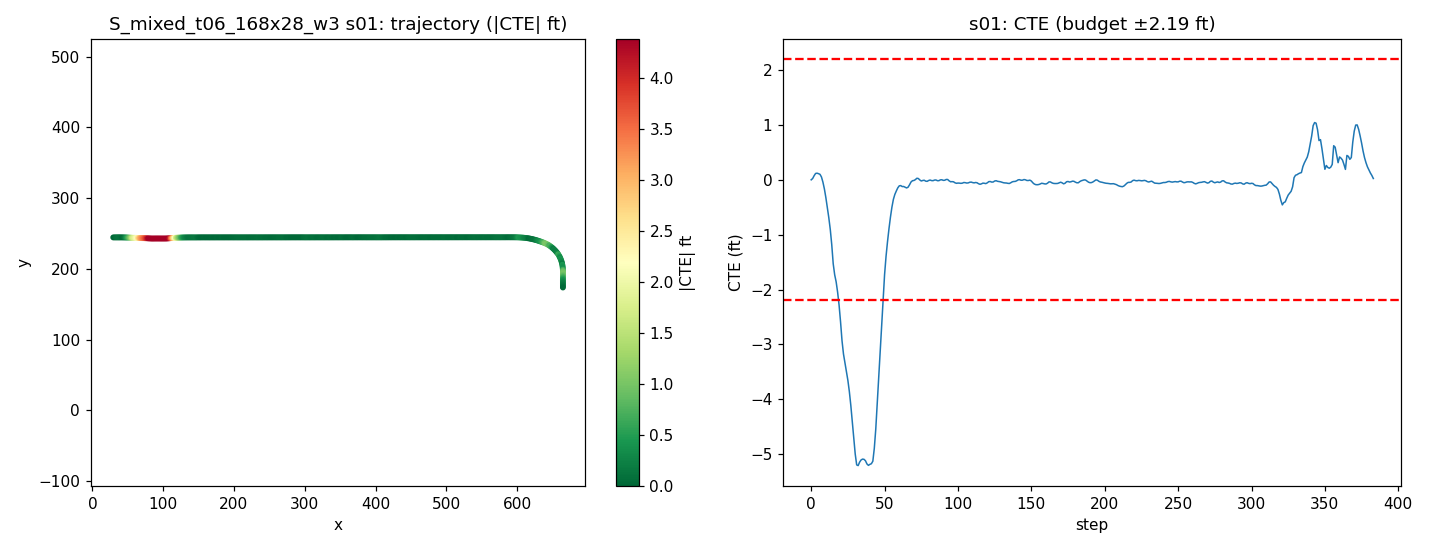

The data file committed next to this chart (first rows):
step, time_sec, nn_steer, expert_steer, cte_m, cte_ft, speed_mph, x, y, yaw
0, 0.0, 0.0109, 0.0003899, -0.001113, -0.003653, 21.22, 29.5, 244.5, 0.02103
1, 0.2, 0.005234, -0.009561, 0.006237, 0.02046, 21.4, 31.42, 244.5, 0.3317
2, 0.4, -0.008404, -0.02029, 0.02179, 0.0715, 19.98, 33.28, 244.6, 0.5972
3, 0.6, -0.01375, -0.01906, 0.03425, 0.1124, 18.42, 34.99, 244.6, 0.4561
4, 0.8, -5.6743621826171875e-05, -0.009356, 0.03566, 0.117, 17.32, 36.57, 244.6, 0.0617
5, 1.0, -0.001099, -0.005042, 0.03302, 0.1083, 17.32, 38.11, 244.6, -0.06668
6, 1.2, -0.01376, -0.00944, 0.02919, 0.09577, 18.75, 39.72, 244.6, -0.1033
7, 1.4, -0.01193, 0.006289, 0.01466, 0.0481, 20.23, 41.47, 244.6, -0.4778
8, 1.6, -0.005225, 0.0265, -0.01419, -0.04654, 20.58, 43.31, 244.5, -0.937
9, 1.8, -0.01335, 0.04267, -0.05189, -0.1702, 19.98, 45.12, 244.5, -1.212
10, 2.0, -0.00596, 0.0604, -0.09988, -0.3277, 19.18, 46.87, 244.4, -1.613
11, 2.2, 0.004912, 0.0731, -0.1557, -0.5107, 18.78, 48.56, 244.4, -1.899
12, 2.4, -0.0138, 0.07655, -0.2111, -0.6924, 19.05, 50.24, 244.3, -1.842
13, 2.6, -0.01681, 0.1938, -0.2762, -0.9061, 19.75, 51.98, 244.3, -2.156
14, 2.8, -0.02066, 0.2221, -0.3602, -1.182, 20.25, 53.77, 244.2, -2.733
15, 3.0, 0.08704, 0.2562, -0.4665, -1.531, 20.25, 55.58, 244.1, -3.459
16, 3.2, -0.02151, 0.2138, -0.5276, -1.731, 19.86, 57.37, 244, -1.572
17, 3.4, -0.02205, 0.1947, -0.5668, -1.86, 19.55, 59.13, 244, -1.169
18, 3.6, -0.009776, 0.2019, -0.6241, -2.048, 19.54, 60.87, 243.9, -1.891
19, 3.8, -0.02248, 0.2072, -0.6958, -2.283, 19.78, 62.63, 243.9, -2.371
20, 4.0, -0.002194, 0.2205, -0.7884, -2.587, 20.05, 64.41, 243.8, -3.066
21, 4.2, 0.04998, 0.2283, -0.8933, -2.931, 20.15, 66.2, 243.7, -3.361
22, 4.4, 0.008218, 0.452, -0.9672, -3.173, 20.04, 68, 243.6, -2.11
23, 4.6, -0.005818, 0.4102, -1.016, -3.333, 19.89, 69.78, 243.5, -1.383
24, 4.8, -0.006457, 0.3831, -1.062, -3.485, 19.82, 71.56, 243.5, -1.418
25, 5.0, -0.01217, 0.3631, -1.114, -3.653, 19.86, 73.33, 243.4, -1.638
26, 5.2, -0.01341, 0.351, -1.176, -3.857, 19.97, 75.11, 243.4, -2.023
27, 5.4, -0.01316, 0.3452, -1.252, -4.109, 20.05, 76.9, 243.3, -2.502
28, 5.6, 0.006104, 0.3424, -1.344, -4.41, 20.05, 78.69, 243.2, -2.992
29, 5.8, 0.01299, 0.3324, -1.438, -4.719, 20, 80.48, 243.1, -2.978
30, 6.0, 0.0271, 0.3158, -1.522, -4.993, 19.95, 82.26, 243, -2.586
31, 6.2, 0.06931, 0.576, -1.582, -5.191, 19.93, 84.04, 243, -1.749
32, 6.4, -0.009451, 0.5061, -1.586, -5.203, 19.93, 85.82, 243, 0.2907
33, 6.6, -0.01187, 0.456, -1.567, -5.14, 19.99, 87.61, 243, 0.7777
34, 6.8, -0.005486, 0.4235, -1.555, -5.101, 20.03, 89.4, 243, 0.4131
35, 7.0, -0.004632, 0.3943, -1.55, -5.086, 20.04, 91.19, 243, 0.1439
36, 7.2, -0.006372, 0.3675, -1.551, -5.09, 20.01, 92.98, 243, -0.04147
37, 7.4, -0.009699, 0.3444, -1.559, -5.116, 19.98, 94.77, 243, -0.2595
38, 7.6, 0.02116, 0.3262, -1.577, -5.174, 19.97, 96.55, 243, -0.5809
39, 7.8, 0.008451, 0.2978, -1.585, -5.199, 19.97, 98.34, 243, -0.137
40, 8.0, -0.009678, 0.2702, -1.579, -5.181, 20, 100.1, 243, 0.2946
41, 8.2, 0.02006, 0.5243, -1.576, -5.17, 20.02, 101.9, 243, 0.1421
42, 8.4, 0.07863, 0.4756, -1.562, -5.124, 20.01, 103.7, 243, 0.5683
43, 8.6, 0.005252, 0.3914, -1.49, -4.889, 19.96, 105.5, 243.1, 2.723
44, 8.8, 0.04725, 0.3195, -1.383, -4.539, 19.97, 107.3, 243.2, 3.669
45, 9.0, -0.01897, 0.2355, -1.239, -4.064, 19.98, 109, 243.3, 4.973
46, 9.2, -0.006398, 0.1779, -1.086, -3.563, 20.01, 110.8, 243.5, 4.97
47, 9.4, 0.006387, 0.134, -0.9419, -3.09, 20.03, 112.6, 243.6, 4.636
48, 9.6, -0.003923, 0.08777, -0.7959, -2.611, 20.02, 114.4, 243.8, 4.726
49, 9.8, -0.02952, 0.04959, -0.6508, -2.135, 20.01, 116.2, 243.9, 4.686
50, 10.0, -0.01591, 0.1512, -0.5268, -1.729, 19.99, 118, 244, 3.885
51, 10.2, -0.0185, 0.1032, -0.4254, -1.396, 19.99, 119.7, 244.1, 3.166
52, 10.4, -0.0002117, 0.07241, -0.3443, -1.13, 20, 121.5, 244.2, 2.503
53, 10.6, -0.009246, 0.04176, -0.2723, -0.8934, 20.01, 123.3, 244.3, 2.296
54, 10.8, -0.007277, 0.02069, -0.2081, -0.6827, 20.01, 125.1, 244.4, 2.04
55, 11.0, -0.01207, 0.007142, -0.1529, -0.5018, 20.01, 126.9, 244.4, 1.754
56, 11.2, -0.01545, 0.001595, -0.1095, -0.3593, 20, 128.7, 244.5, 1.358
57, 11.4, -0.00229, 0.00384, -0.08196, -0.2689, 19.99, 130.5, 244.5, 0.827
58, 11.6, 0.0005946, 0.002929, -0.06296, -0.2066, 20, 132.3, 244.5, 0.5998
59, 11.8, -0.008607, 0.008308, -0.04567, -0.1499, 20, 134, 244.5, 0.5816
... 324 more rows
